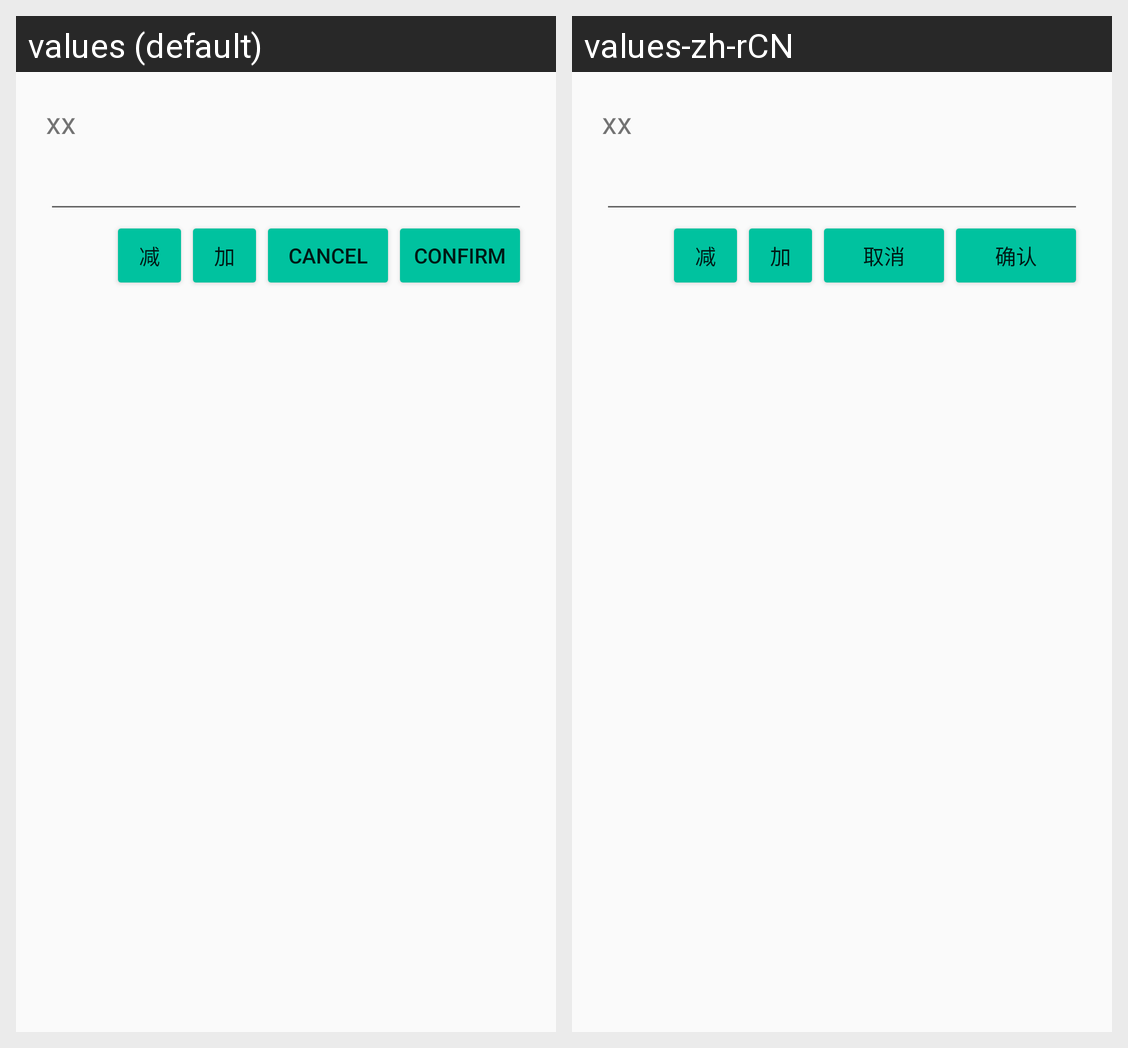

Locale-by-locale string values for the Android screen shown in this grid:
Android screen res/layout/dialog_simple_input_sto.xml rendered under 2 locales, left to right: values (default), values-zh-rCN. Device: Nexus 5 (rendered at 1080×1920; each locale shown at half size, 540×960, under a caption strip naming it); theme AppTheme.
Strings drawn on this screen, with the default value and each locale's value (text and hints the layout hard-codes, and strings that could not be matched under every locale, appear in the picture but are not listed):

dialog_confirm
  values: Confirm
  values-zh-rCN: 确认

dialog_cancel
  values: Cancel
  values-zh-rCN: 取消
